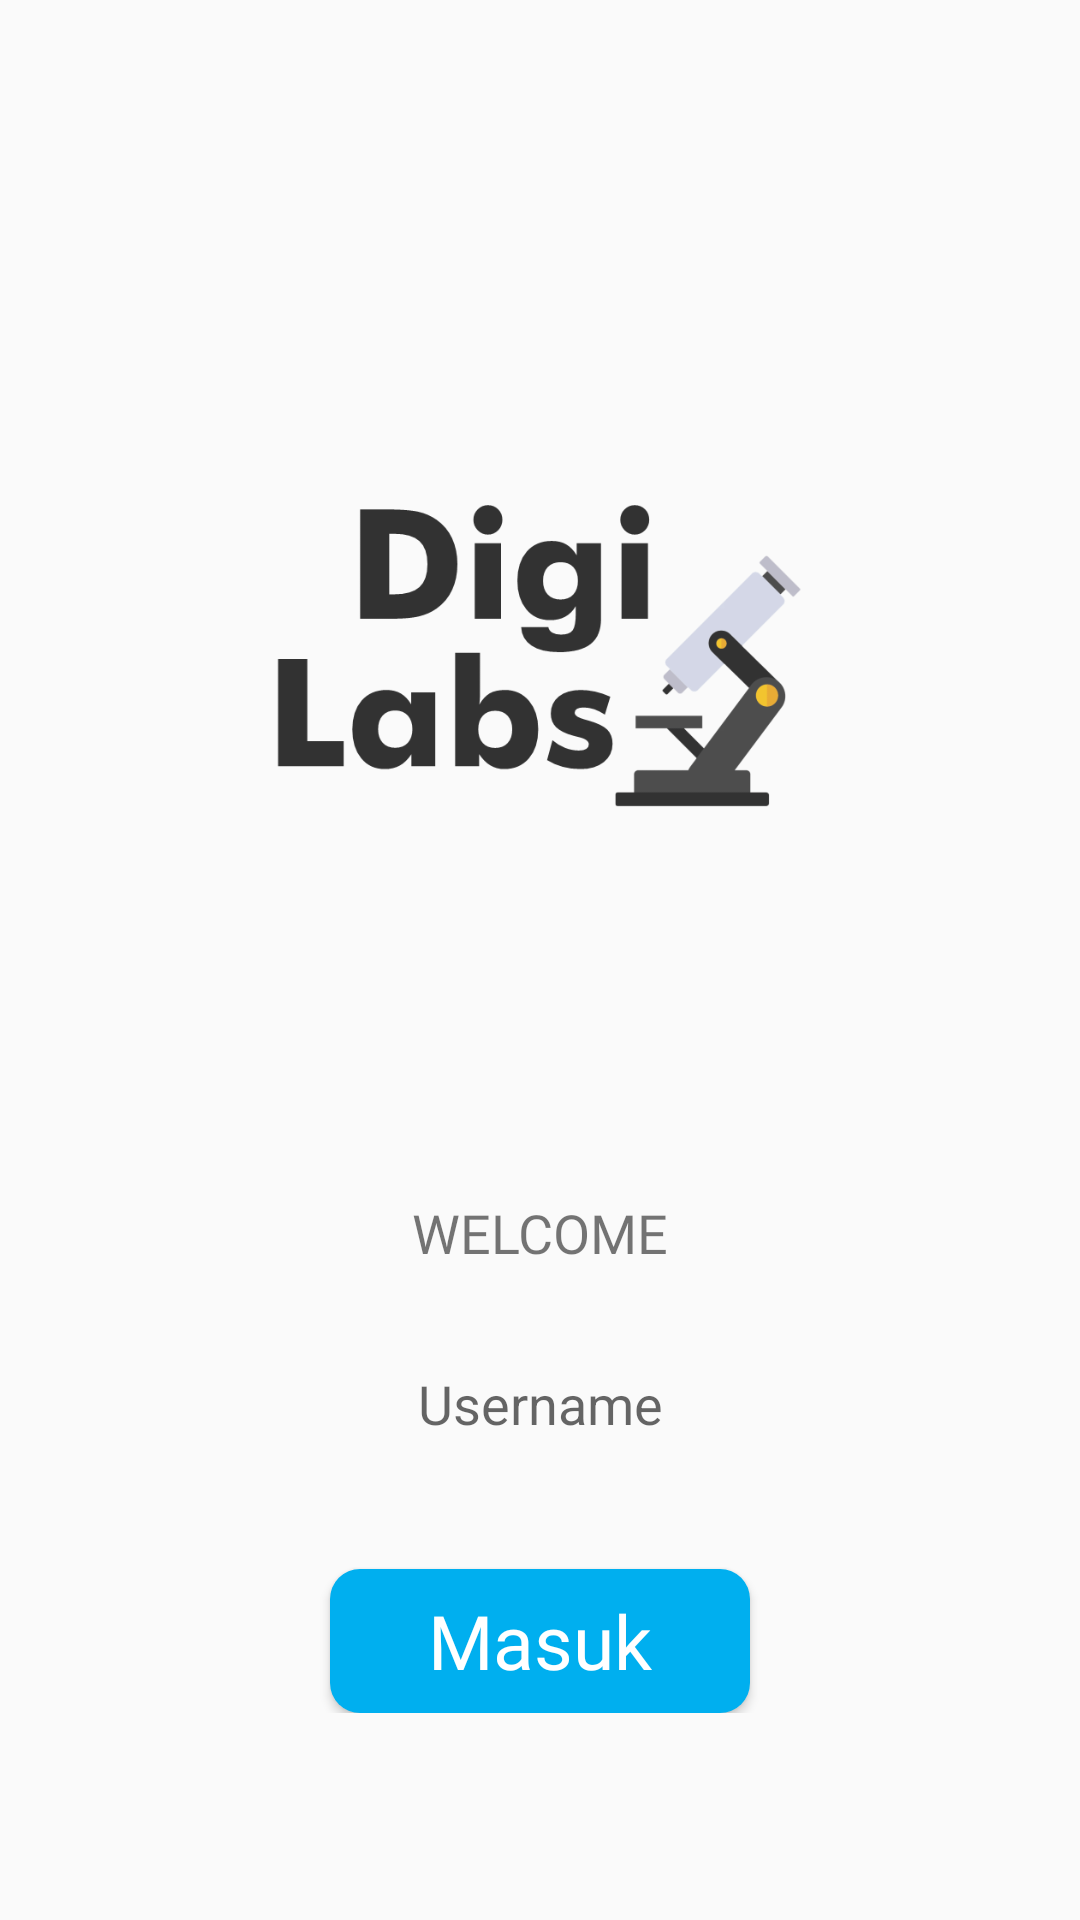

Layout XML and referenced resources for this Android screen:
<!-- AndroidManifest.xml: application theme Theme.AppCompat.Light.NoActionBar -->
<!-- res/layout/activity_sign_in.xml -->
<?xml version="1.0" encoding="utf-8"?>
<RelativeLayout
    xmlns:android="http://schemas.android.com/apk/res/android"
    xmlns:tools="http://schemas.android.com/tools"
    xmlns:app="http://schemas.android.com/apk/res-auto"
    android:layout_width="match_parent"
    android:layout_height="match_parent"
    tools:context=".signIn.signInActivity">


    <LinearLayout
        android:layout_width="match_parent"
        android:layout_height="wrap_content"
        android:layout_centerVertical="true"
        android:layout_marginLeft="80dp"
        android:layout_marginRight="80dp"
        android:orientation="vertical">

        <ImageView
            android:layout_width="match_parent"
            android:layout_height="300dp"
            android:scaleType="fitCenter"
            android:src="@drawable/logo"/>

        <TextView
            android:layout_width="match_parent"
            android:layout_height="wrap_content"
            android:layout_marginTop="30dp"
            android:textSize="18dp"
            android:text="WELCOME"
            android:fontFamily="@font/futurabold"
            android:textAlignment="center" />

        <EditText
            android:id="@+id/signin_tv_username"
           android:layout_marginTop="20dp"
            android:layout_width="fill_parent"
            android:layout_height="50dp"
            android:padding="5dip"
            android:hint="Username"
            android:textAlignment="center"
            android:background="@drawable/style_roundededittext" />


        <Button
            android:id="@+id/signin_btmasuk"
            android:layout_width="fill_parent"
            android:layout_height="wrap_content"
            android:layout_marginTop="30dp"
            android:layout_marginLeft="30dp"
            android:layout_marginRight="30dp"
            android:background="@drawable/style_roundedbutton"
            android:padding="5dip"
            android:text="Masuk"
            android:fontFamily="@font/futurabold"
            android:textAllCaps="false"
            android:textColor="#FFF"
            android:textSize="25dp" />
    </LinearLayout>

  </RelativeLayout>
<!-- resources referenced by this layout -->
<resources>
  <!-- drawable logo: png bitmap (drawable, 36102 bytes) -->
  <!-- drawable style_roundedbutton (drawable) -->
  <?xml version="1.0" encoding="utf-8"?>
  <shape xmlns:android="http://schemas.android.com/apk/res/android"
      android:shape="rectangle" android:padding="10dp">
      <gradient
          android:angle="90"
  
          android:startColor="@color/colorprimary"
          android:endColor="@color/colorprimary"
          android:type="linear" />
      <corners
          android:bottomRightRadius="10dp"
          android:bottomLeftRadius="10dp"
          android:topLeftRadius="10dp"
          android:topRightRadius="10dp"/>
  </shape>
  <color name="colorprimary">#00AFEF</color>
</resources>
